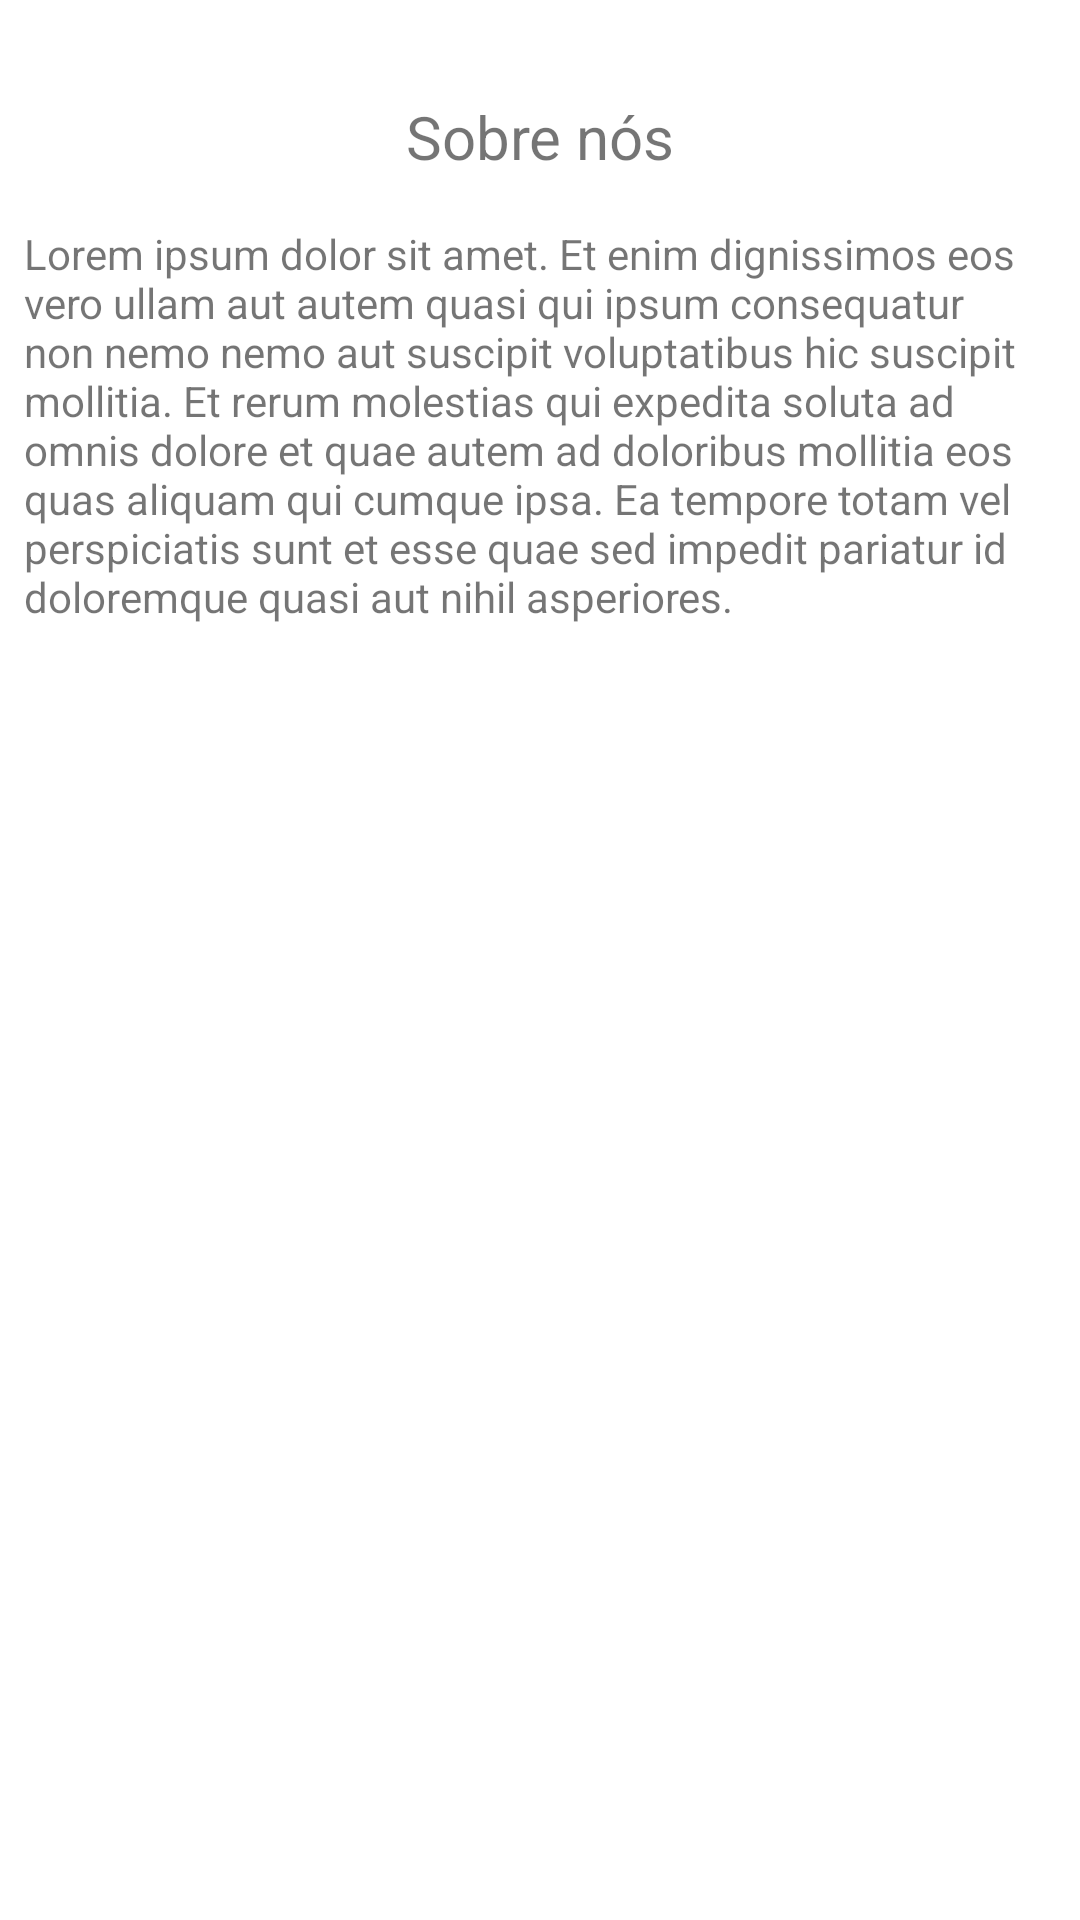

Android layout source for this screen:
<!-- AndroidManifest.xml: application theme Theme.InNatureApp -->
<!-- res/layout/activity_sobre_nos.xml -->
<?xml version="1.0" encoding="utf-8"?>
<androidx.constraintlayout.widget.ConstraintLayout
    xmlns:android="http://schemas.android.com/apk/res/android"
    xmlns:tools="http://schemas.android.com/tools"
    xmlns:app="http://schemas.android.com/apk/res-auto"
    android:layout_width="match_parent"
    android:layout_height="match_parent"
    tools:context=".activity.SobreNosActivity">

  <TextView
      android:id="@+id/textView10"
      android:layout_width="wrap_content"
      android:layout_height="wrap_content"
      android:layout_marginStart="8dp"
      android:layout_marginTop="32dp"
      android:layout_marginEnd="8dp"
      android:text="Sobre nós"
      android:textSize="20dp"
      app:layout_constraintEnd_toEndOf="parent"
      app:layout_constraintStart_toStartOf="parent"
      app:layout_constraintTop_toTopOf="parent" />

  <TextView
      android:id="@+id/textView12"
      android:layout_width="0dp"
      android:layout_height="0dp"
      android:layout_marginStart="8dp"
      android:layout_marginTop="16dp"
      android:layout_marginEnd="8dp"
      android:layout_marginBottom="8dp"
      android:text="Lorem ipsum dolor sit amet. Et enim dignissimos eos vero ullam aut autem quasi qui ipsum consequatur non nemo nemo aut suscipit voluptatibus hic suscipit mollitia. Et rerum molestias qui expedita soluta ad omnis dolore et quae autem ad doloribus mollitia eos quas aliquam qui cumque ipsa. Ea tempore totam vel perspiciatis sunt et esse quae sed impedit pariatur id doloremque quasi aut nihil asperiores."
      app:layout_constraintBottom_toBottomOf="parent"
      app:layout_constraintEnd_toEndOf="parent"
      app:layout_constraintStart_toStartOf="parent"
      app:layout_constraintTop_toBottomOf="@+id/textView10" />
</androidx.constraintlayout.widget.ConstraintLayout>
<!-- resources referenced by this layout -->
<resources>
  <style name="Theme.InNatureApp" parent="Theme.MaterialComponents.DayNight.NoActionBar">
          
          <item name="colorPrimary">@color/VerdeClaro_Widgets</item>
          <item name="colorPrimaryVariant">@color/VerdeMedio_BordasWidgets</item>
          <item name="colorOnPrimary">@color/black</item>
          <item name="backgroundColor">@color/FundoApp</item>
  
          
          <item name="colorSecondary">@color/teal_200</item>
          <item name="colorSecondaryVariant">@color/teal_700</item>
          <item name="colorOnSecondary">@color/black</item>
          
          <item name="android:statusBarColor">?attr/colorPrimaryVariant</item>
          
      </style>
  <color name="VerdeClaro_Widgets">#ddf3de</color>
  <color name="VerdeMedio_BordasWidgets">#97bd99</color>
  <color name="black">#FF000000</color>
  <color name="FundoApp">#FFFFFFFF</color>
  <color name="teal_200">#FF03DAC5</color>
  <color name="teal_700">#FF018786</color>
</resources>
